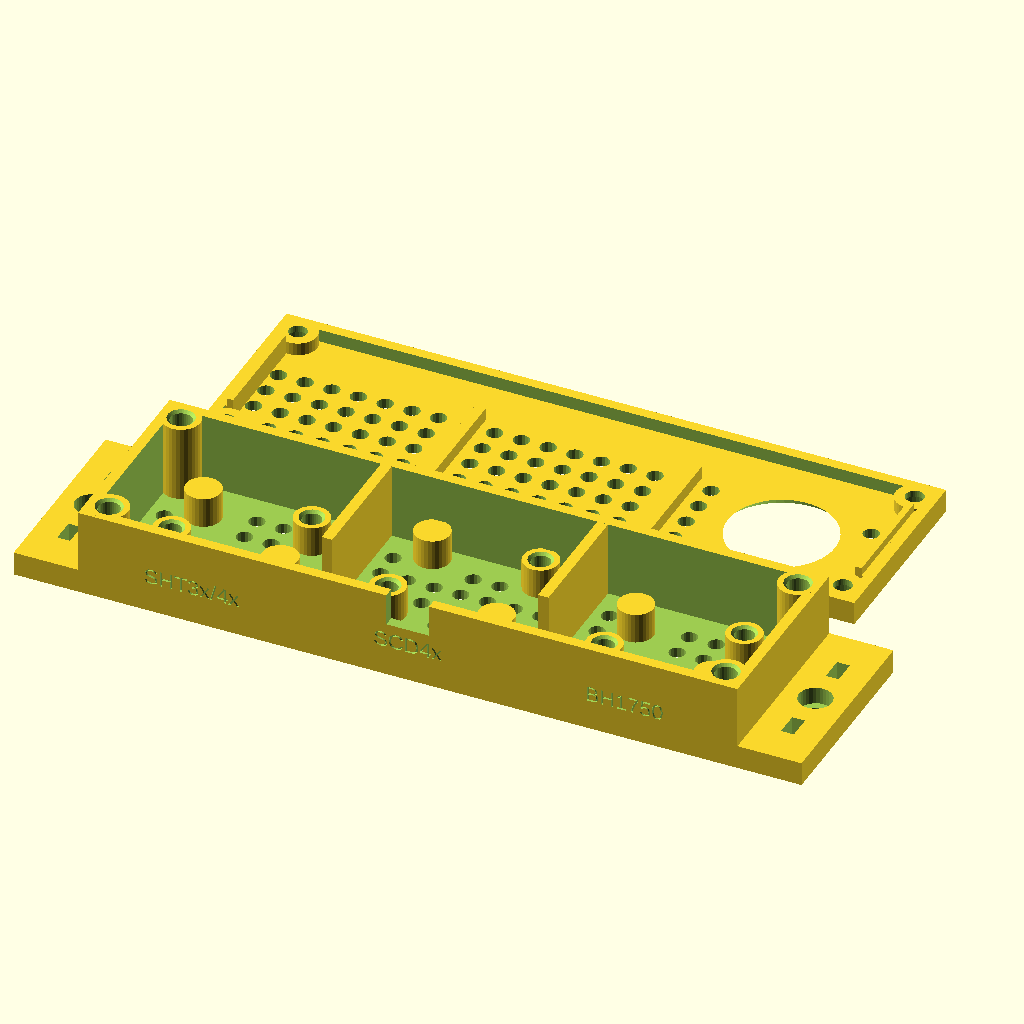
Cell 1: rendered with the file's own defaults.
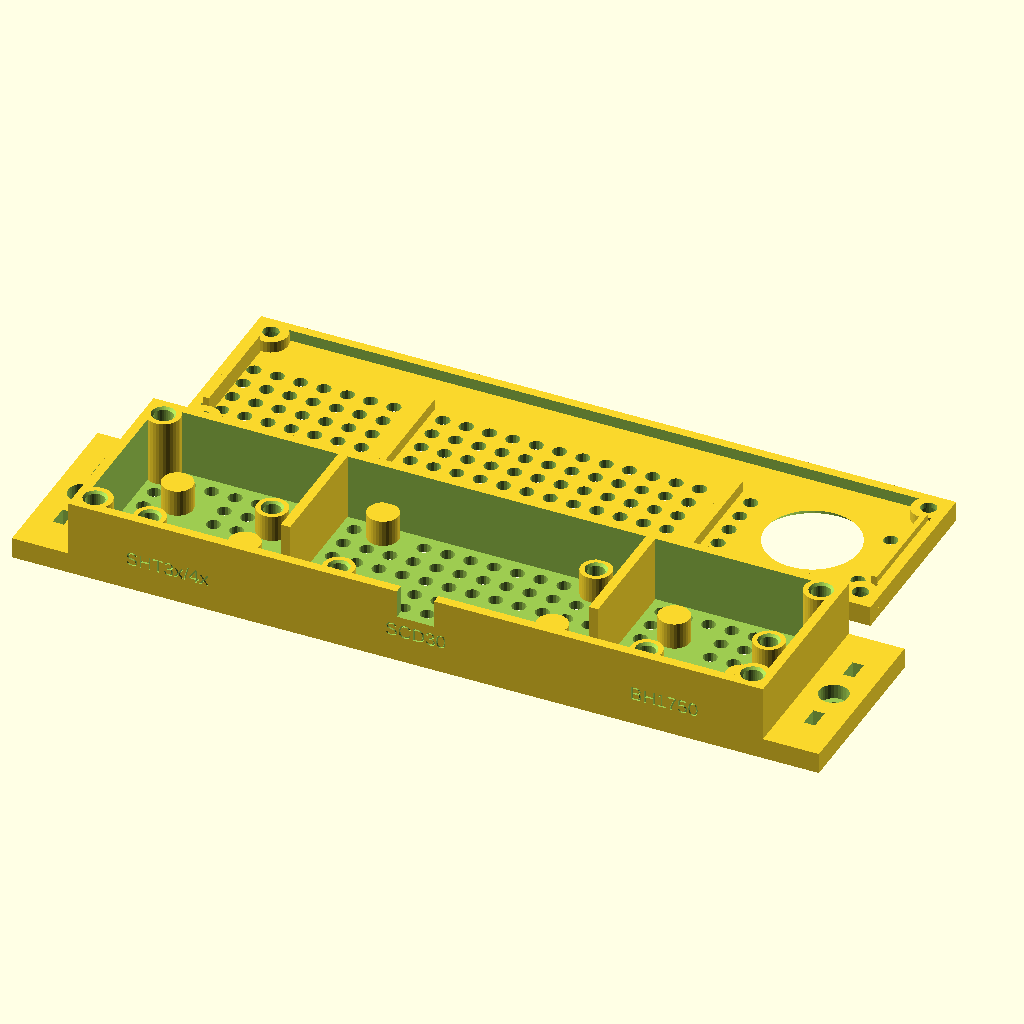
Cell 2: scd30 = true (everything else at default).
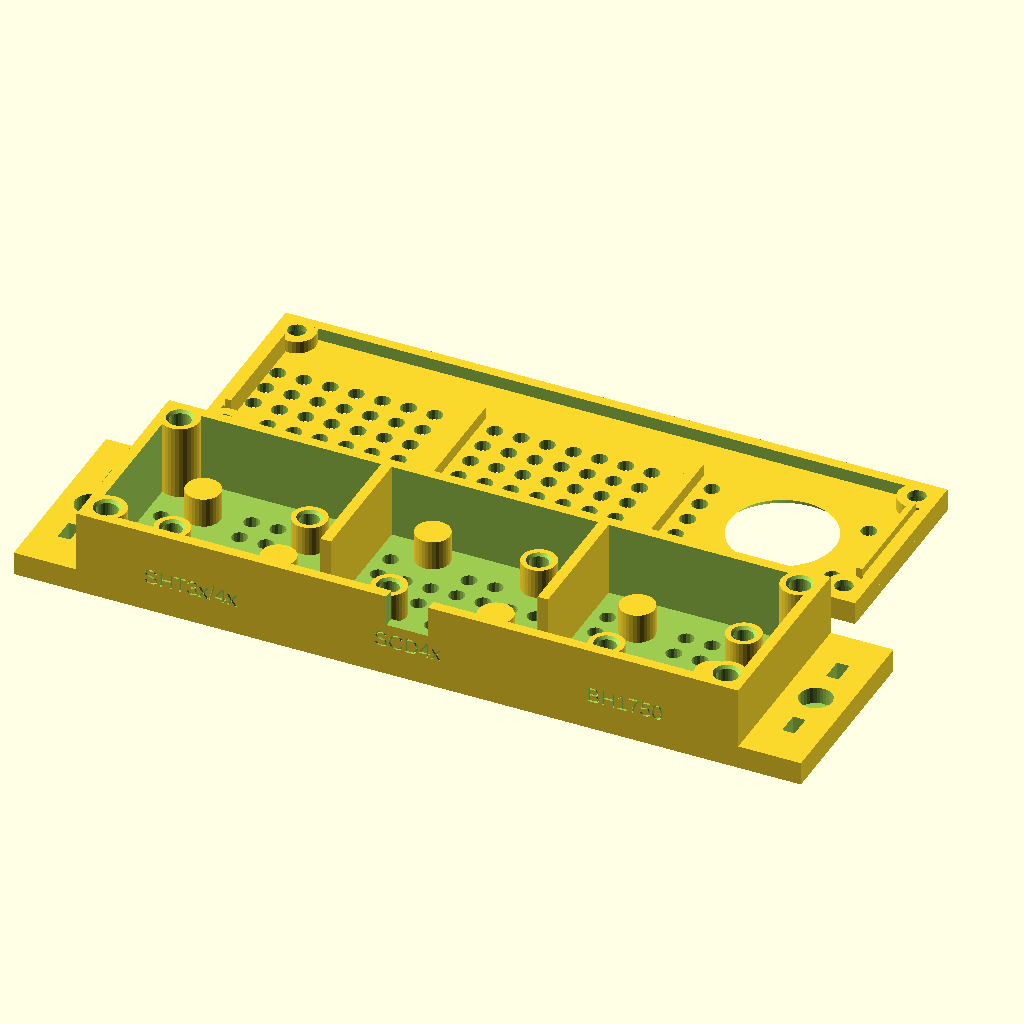
Cell 3: fit = 2 (everything else at default).
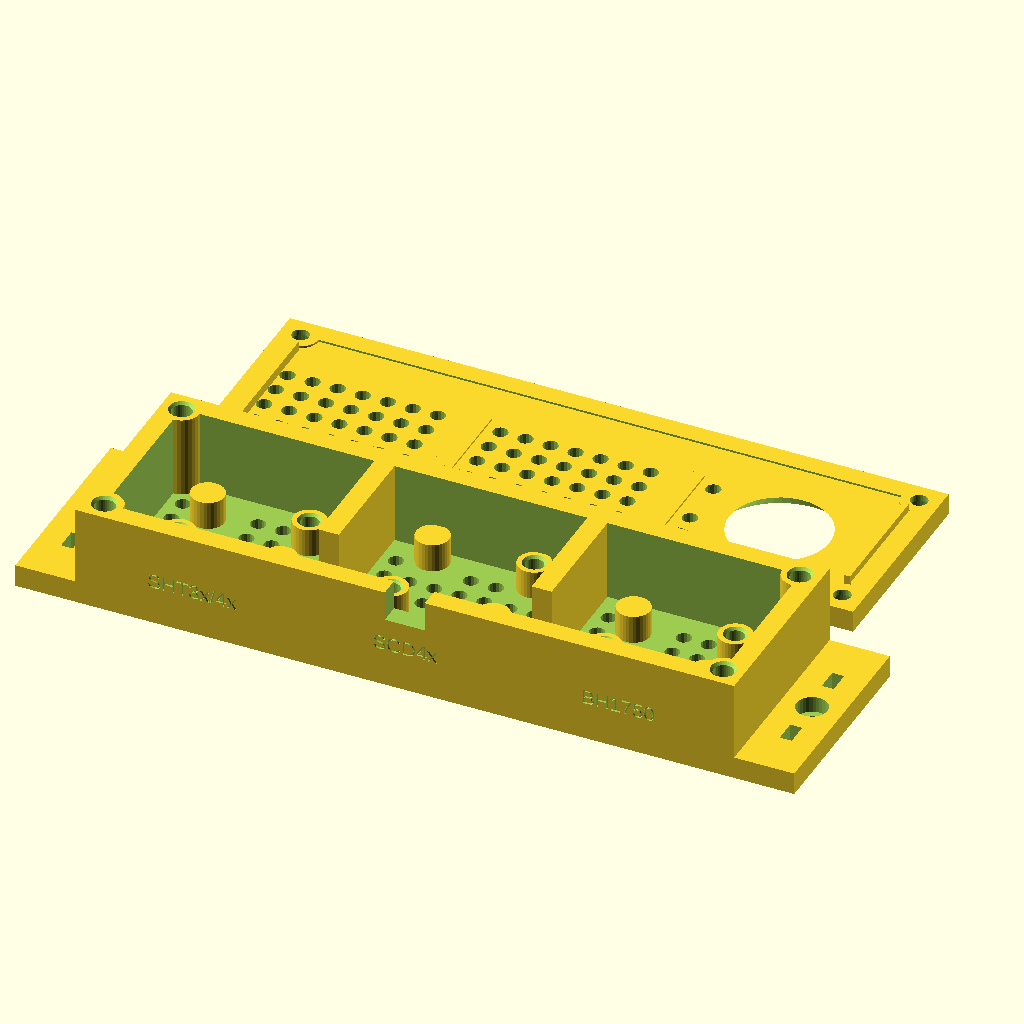
Cell 4: the same model with wall = 4.
All cells are drawn from the same view direction (rotation 55°, 0°, 25°, orthographic, colour scheme Cornfield), but the view is re-fitted for each cell, so position and scale can differ between cells as well as the parameter.
Source of the model, models/sensor_mount.scad:
// SporePrint Climate Sensor Mount
// Three-bay chimney-vented enclosure for the climate node's I2C breakouts on
// one STEMMA QT daisy chain. Two printed pieces — body + lid — joined with
// M3 brass heat-set inserts; every board screws down onto M2.5 insert posts.
//
// ── What it fits (board data: lib/sensor_mount_dims.scad) ─────────────
//   bay 1  temp/RH  Adafruit 2857 SHT31-D, CURRENT STEMMA QT revision:
//                   25.40 x 17.78 mm, 4x Ø2.5 holes on 20.32 x 12.70 pitch
//                   (Adafruit board file "Adafruit SHT31-D STEMMA QT
//                   Breakout.brd"). Same outline + holes, so drop-ins:
//                   Adafruit 5665 SHT45, 5776 SHT41, 4885 SHT40.
//   bay 2  CO2      Adafruit 5190 SCD-41 / 5187 SCD-40: 25.40 x 22.86 mm,
//                   Ø3.0 holes on 20.32 x 17.78, 7.7 mm tall (board file
//                   "Adafruit SCD-41.brd" + product page).
//                   Pimoroni PIM587 (~24 x 21 x 8, Pimoroni page) fits the
//                   bay and rests on the posts — no published hole drawing,
//                   so fix it with a foam pad; it has ONE Qw/ST port, so it
//                   must be the last board on the chain.
//          scd30 = true -> Adafruit 4867 SCD-30: 50.80 x 25.40 mm, Ø2.5
//                   holes on 45.72 x 20.32, 8.8 mm tall; both of its QT
//                   ports are on ONE short edge (board file "Adafruit
//                   SCD30.brd").
//   bay 3  light    Adafruit 4681 BH1750: 25.40 x 17.78 mm (page: 25.3 x
//                   17.7 x 4.5), holes as bay 1. The lid has a flared Ø20
//                   aperture straight over the BH1750 die so it sees the
//                   grow light (±45° cone clear of the lid).
//   cables          Adafruit 4397 STEMMA QT -> female sockets (150 mm) from
//                   the ESP32 enters through the U-notch in the front wall;
//                   Adafruit 4210 QT-QT (100 mm) links the boards. JST-SH
//                   plugs (JST eSH.pdf: SHR-04V-S-B 7.0 x 5.0 x 2.8 mm)
//                   seat in the qt_clear zone beside each short board edge;
//                   wire slack coils in the front cable gallery (notch_w
//                   deep, runs the full length) — no cable crosses a
//                   sensor, the chimney vents or the BH1750 window.
//   Leave the loose 0.1" header strips that ship with the boards
//   UNSOLDERED — the QT connectors are the only wiring.
//
// ── Hardware to buy (per enclosure) ────────────────────────────────────
//   Heat-set inserts (lib/sp_inserts.scad table, ruthex / CNC Kitchen):
//     M3 x 5.7   x 4  body corner bosses (lid screws)
//     M2.5 x 5.7 x 6  board posts (2 diagonal per board; pcb_screws = 4
//                     -> x 12, see note on the SHT/BH ON LED below)
//     (+ M3 x 5.7 x 2 in sensor_bracket.scad's saddles)
//   Screws (ISO 4762 socket head cap):
//     M3 x 6     x 4  lid -> body   (sp_screw_len = 6.9 -> 6 mm stock)
//     M2.5 x 6   x 6  board -> post (sp_screw_len = 7.3 -> 6 mm stock)
//     M3 x 6     x 2  ear -> bracket saddle (sp_screw_len = 7.0 -> 6 mm)
//   Socket heads only (Ø4.5 max). On the 1.0 x 0.7 in boards the hole at
//   board (2.54, 15.24) — back-left as mounted — is 0.03 mm from the ON
//   LED under an Ø4.5 head, so the default diagonal pair (front-left +
//   back-right) skips it; with pcb_screws=4 use a Ø4.5-or-smaller head
//   there or leave that one out. No inserts? -D SP_FASTENER="self_tap".
//   The 4397 cable is 150 mm: the ESP32 must sit within ~10 cm of the
//   enclosure's front notch.
//
// ── Assembly ───────────────────────────────────────────────────────────
//   1. Press the inserts (iron ~220-245 °C). 2. Plug the QT cables into
//   the boards FIRST, then lower each board onto its posts and screw it
//   down. 3. Lay the ESP32 cable into the front U-notch, coil slack in the
//   gallery. 4. Lid on, four M3 x 6 from the top.
//
// ── Printing (Bambu / any FDM, PLA or PETG, 0.2 mm, NO supports) ───────
//   part = "print" lays both pieces flat: body floor-down, lid top-face-
//   down (its skirt, bosses and alignment tabs point up). The lid's
//   counterbores open onto the bed; their Ø6.2 -> Ø3.4 ceilings are a
//   1.4 mm annular bridge, fine without supports. Engraved wordmark and
//   labels print as recesses.
//
// ── Presets (-D) ───────────────────────────────────────────────────────
//   (none)                   SHT3x/4x + SCD4x (or PIM587) + BH1750
//   scd30=true               Adafruit 4867 SCD-30 in bay 2 (render
//                            sensor_bracket.scad with -D scd30=true too)
//   part="body" | "lid"      one piece only (print-oriented)
//   part="assembly"          lid in place, for viewing — not for printing
//   pcb_screws=4             insert pockets in all four posts per board
//   SP_FASTENER="self_tap"   pilot holes instead of insert pockets
//   part="none"              geometry off (for including in a test rig)
//   Sizes: SCD4x build 123.5 x 36.9 x 20.7 mm, SCD-30 build 149 x 39.4 x
//   20.7 mm, each + a 12 mm ear at both ends.
//
// Legacy knobs kept, with their current meaning: rail_h = PCB standoff
// height (min 5.7 for the M2.5 insert), notch_w = cable gallery depth (the
// ribs' STEMMA QT pass-through), notch_h / cable_slot = ESP32 U-notch
// depth / width, lid_lip / lid_tolerance = lid alignment tabs, ear_hole_d =
// minimum ear clearance hole, fit / board_clear / wall / vent_* / zt_* /
// ear_len / ear_t as named.
//
// ── History ────────────────────────────────────────────────────────────
// 2026-09 audit: bay 1 was 18.0 x 12.7 (the pre-2021 SHT31-D) — the
// shipping 25.4 x 17.8 STEMMA QT board did not fit; boards sat loose on
// rails; QT plugs from neighbouring boards met head-on in a 2.8 mm rib gap;
// the lid was a friction lip with no fasteners and printed floating; the
// bracket joint was two bare holes. All fixed here. The chimney venting
// (floor grid under each board, lid grid above) is unchanged in principle —
// it keeps the CO2 reading honest. Do not tape over it, and do not sit this
// on a solid surface: sensor_bracket.scad holds it on standoff saddles.
//
// Mounting options:
//   - M3 tie-down (one counterbored hole per end ear -> sensor_bracket.scad
//     saddle insert)
//   - Zip tie slots (two per end ear — shelf wire / rail)
//
// github.com/sporeprint — open-source mushroom cultivation platform

include <lib/sp_inserts.scad>
include <lib/sensor_mount_dims.scad>

// ── Parameters ─────────────────────────────────────────────────────────
scd30 = false;   // true -> wide bay 2 for the SCD-30 (Adafruit 4867)
part  = "print"; // "print" | "body" | "lid" | "assembly" | "none"

// Footprint knobs — keep equal to SM_*_DEFAULT in lib/sensor_mount_dims.scad
// (or pass the same -D to sensor_bracket.scad) so the bracket lines up.
fit           = 1.0;  // mm — total X/Y clearance added to each board (0.5/side)
wall          = 2;    // mm — wall, floor, rib and lid-plate thickness
qt_clear      = 6.0;  // mm — room past each short board edge for a mated
                      //      JST-SH plug + wire bend (plug ends ~1.5 mm out)
notch_w       = 9;    // mm — STEMMA QT pass-through: depth of the front
                      //      cable gallery that every rib stops short of
ear_len       = 12;   // mm — how far each ear sticks out from the shell
ear_t         = 4.5;  // mm — ear thickness (M3 counterbore 3.2 + 1.3 floor)

// Heights
rail_h        = 5.7;  // mm — PCB standoff above the floor (was a 1.5 mm
                      //      rail; raised to the M2.5 insert boss minimum)
board_clear   = 11;   // mm — PCB underside to lid underside (SCD-30 8.8 +
                      //      2.2 air; SCD4x 8.1 + 2.9)

// Cable + vents
notch_h       = 6;    // mm — ESP32 cable U-notch depth below the body rim
cable_slot    = 8;    // mm — ESP32 cable U-notch width (passes a 7.0 mm
                      //      SHR-04V-S-B plug with the lid off)
vent_d        = 3;    // mm — ventilation hole diameter
vent_pitch    = 5;    // mm — ventilation grid pitch
vent_inset    = 3;    // mm — keep vents this far inside each bay
bh_window_d   = 20;   // mm — BH1750 aperture Ø at the lid underside (±45°
                      //      view from the die clears the whole lid)
bh_window_flare = 45; // deg — aperture flares out through the lid plate

// Lid
lid_tolerance = 0.3;  // mm — alignment-tab clearance to the body walls
lid_lip       = 1.5;  // mm — alignment tabs reach this far below the rim

// PCB fastening
pcb_screws    = 2;    // 2 = diagonal pair per board, 4 = all four posts

// End ears — M3 tie-down + zip tie mounting options
ear_hole_d = 3.4;  // mm — M3 clearance hole (never smaller than the table)
zt_slot_w  = 2.4;  // mm — zip tie slot, across the tie's thickness (X)
zt_slot_l  = 4.5;  // mm — zip tie slot, across the tie's width (Y)
zt_slot_dy = 9;    // mm — zip tie slot offset from the ear centre

// ── Derived dimensions ─────────────────────────────────────────────────
slots   = sm_slots(scd30);
n       = len(slots);
gallery = notch_w;

pcb_screw = SM_PCB_SCREW;
lid_screw = SM_LID_SCREW;
tie_screw = SM_TIEDOWN_SCREW;

function bay_w(i)    = sm_bay_w(scd30, i, fit = fit, qt = qt_clear);
function bay_x(i)    = sm_bay_x(scd30, i, fit = fit, wall = wall, qt = qt_clear);
function board_o(i)  = sm_board_origin(scd30, i, fit = fit, wall = wall,
                                       qt = qt_clear, gallery = gallery);
// Posts that get an insert pocket: diagonal pair (holes list is BL, BR,
// TL, TR) or all four.
function screwed(k)  = pcb_screws >= 4 || k == 0 || k == 3;

outer_w = sm_outer_w(scd30, fit = fit, wall = wall, qt = qt_clear);
outer_l = sm_outer_l(scd30, fit = fit, wall = wall, gallery = gallery);
zone_y0 = wall + gallery;             // front edge of the board zone
zone_d  = sm_zone_d(scd30, fit = fit);

post_h  = max(rail_h, sp_insert_boss_h(pcb_screw) - wall);
pcb_z   = wall + post_h;              // PCB underside
lid_z   = pcb_z + board_clear;        // lid plate underside
outer_h = lid_z + wall;               // assembled height
lid_cap = sp_screw_head_h(lid_screw) + 1.2;  // lid thickness at a screw
rim_z   = outer_h - lid_cap;          // body rim = lid skirt joint

cb_r    = sp_insert_boss_d(lid_screw) / 2;   // corner boss radius
cb_c    = cb_r + 0.4;   // boss centre in from outside: 2.0 mm insert wall,
                         // 0.9 mm lid skin round the Ø6.2 counterbore
corners = [[cb_c, cb_c], [outer_w - cb_c, cb_c],
           [cb_c, outer_l - cb_c], [outer_w - cb_c, outer_l - cb_c]];
post_r  = sp_insert_boss_d(pcb_screw) / 2;
tab_t   = 1.2;                               // alignment tab thickness

ear_x   = [-ear_len / 2, outer_w + ear_len / 2];

function posts() = [for (i = [0 : n - 1]) for (k = [0 : len(slots[i][3]) - 1])
    [board_o(i)[0] + slots[i][3][k][0], board_o(i)[1] + slots[i][3][k][1],
     screwed(k) ? 1 : 0]];

function near_any(p, pts, r) =
    len([for (q = pts) if (norm([p[0] - q[0], p[1] - q[1]]) < r) 1]) > 0;

// BH1750 aperture centre (the bay whose record carries a light sensor).
bh_bays = [for (i = [0 : n - 1]) if (slots[i][5] != undef) i];
function bh_centre(i) = board_o(i) + slots[i][5];
bh_top_d = bh_window_d + 2 * wall * tan(bh_window_flare);

assert(qt_clear >= 5.5, "qt_clear < 5.5 mm: a mated JST-SH plug + wire bend will not fit");
assert(notch_w >= cb_c + cb_r - wall + 2.4,
       "notch_w too small: no cable path past the front corner bosses");

echo(str("sensor_mount: ", scd30 ? "SCD-30" : "SCD4x", " build ",
         outer_w, " x ", outer_l, " x ", outer_h, " mm (+ ", ear_len,
         " mm ears); lid screws ", lid_screw, " x ",
         sp_screw_len(lid_screw, lid_cap, true), " -> 6 mm stock; PCB screws ",
         pcb_screw, " x ", sp_screw_len(pcb_screw, SM_PCB_T, false),
         " -> 6 mm; ear screws ", tie_screw, " x ",
         sp_screw_len(tie_screw, ear_t, true), " -> 6 mm; inserts ",
         lid_screw, " x 4, ", pcb_screw, " x ",
         len([for (p = posts()) if (p[2] == 1) 1])));

// ── Body ───────────────────────────────────────────────────────────────
module ear_cuts(x_centre) {
    // Counterbored M3 clearance from the top (head sits below the ear top)
    translate([x_centre, outer_l / 2, ear_t])
        sp_screw_clearance(tie_screw, ear_t, true);
    translate([x_centre, outer_l / 2, -1])
        cylinder(h = ear_t + 2, d = ear_hole_d, $fn = 24);

    for (dy = [-zt_slot_dy, zt_slot_dy])
        translate([x_centre, outer_l / 2 + dy, ear_t / 2])
            cube([zt_slot_w, zt_slot_l, ear_t + 2], center = true);
}

module body_shell() {
    difference() {
        union() {
            cube([outer_w, outer_l, rim_z]);
            // End ears, flush with the floor so the part still sits flat
            translate([-ear_len, 0, 0]) cube([ear_len + 0.01, outer_l, ear_t]);
            translate([outer_w - 0.01, 0, 0]) cube([ear_len + 0.01, outer_l, ear_t]);
        }

        // One open interior: front cable gallery + the bays behind it
        translate([wall, wall, wall])
            cube([outer_w - 2 * wall, outer_l - 2 * wall, rim_z]);

        // Floor ventilation grid — under each bay (board + plug zones),
        // clear of posts and corner bosses so every hole is a through-hole
        for (i = [0 : n - 1])
            for (x = [bay_x(i) + vent_inset : vent_pitch :
                      bay_x(i) + bay_w(i) - vent_inset])
                for (y = [zone_y0 + vent_inset : vent_pitch :
                          zone_y0 + zone_d - vent_inset])
                    if (!near_any([x, y], posts(), post_r + vent_d / 2 + 0.4)
                        && !near_any([x, y], corners, cb_r + vent_d / 2 + 0.4))
                        translate([x, y, -1])
                            cylinder(h = wall + 2, d = vent_d, $fn = 16);

        // ESP32 cable entry: U-notch, front wall, open to the rim so the
        // cable (and its QT plug) drops in; the lid skirt closes the top
        translate([outer_w / 2 - cable_slot / 2, -1, rim_z - notch_h])
            cube([cable_slot, wall + 2, notch_h + 1]);

        ear_cuts(ear_x[0]);
        ear_cuts(ear_x[1]);

        // Bay labels (engraved, front face)
        for (i = [0 : n - 1])
            translate([bay_x(i) + bay_w(i) / 2, 0.4, rim_z / 2 - 2.5])
                rotate([90, 0, 0])
                    linear_extrude(0.5)
                        text(slots[i][2], size = 3, halign = "center",
                             font = "Liberation Sans");
    }
}

module sensor_mount() {
    difference() {
        union() {
            body_shell();

            // Ribs between bays — board zone only, so the gallery in front
            // is one continuous cable run (the STEMMA QT pass-through)
            for (i = [1 : n - 1])
                translate([bay_x(i) - wall, zone_y0, wall - 0.01])
                    cube([wall, outer_l - wall - zone_y0 + 0.01,
                          rim_z - wall + 0.01]);

            // PCB posts (M2.5 insert bosses) at each board's own holes
            for (p = posts())
                translate([p[0], p[1], 0])
                    sp_insert_boss(pcb_screw, pcb_z);

            // Lid corner bosses (M3 inserts), merged into the walls
            for (c = corners)
                translate([c[0], c[1], 0])
                    sp_insert_boss(lid_screw, rim_z);
        }

        // Insert pockets, cut after the union so no wall fills them
        for (p = posts())
            if (p[2] == 1)
                translate([p[0], p[1], pcb_z]) sp_insert_pocket(pcb_screw);
        for (c = corners)
            translate([c[0], c[1], rim_z]) sp_insert_pocket(lid_screw);
    }
}

// ── Lid (assembled position: skirt joint at rim_z, top face at outer_h) ─
module sensor_lid() {
    skirt_h = lid_z - rim_z;
    difference() {
        union() {
            // Top plate
            translate([0, 0, lid_z]) cube([outer_w, outer_l, wall]);

            // Skirt — the top lid_cap - wall of the side walls
            translate([0, 0, rim_z])
                difference() {
                    cube([outer_w, outer_l, skirt_h + 0.01]);
                    translate([wall, wall, -1])
                        cube([outer_w - 2 * wall, outer_l - 2 * wall,
                              skirt_h + 2]);
                }

            // Rib caps continue the bay separation up to the plate
            for (i = [1 : n - 1])
                translate([bay_x(i) - wall, zone_y0, rim_z])
                    cube([wall, outer_l - wall - zone_y0 + 0.01,
                          skirt_h + 0.01]);

            // Screw bosses over the body's corner bosses
            for (c = corners)
                translate([c[0], c[1], rim_z])
                    cylinder(h = skirt_h + 0.01, r = cb_r, $fn = 32);

            // Alignment tabs down inside both end walls (secondary to the
            // screws). Clear of the corner bosses; nothing tall sits there.
            for (s = [0, 1]) {
                x_in = s == 0 ? wall : outer_w - wall;
                y0   = cb_c + cb_r + lid_tolerance;
                y1   = outer_l - cb_c - cb_r - lid_tolerance;
                // upper part merged into the skirt
                translate([s == 0 ? x_in - 0.01
                                  : x_in - lid_tolerance - tab_t, y0, rim_z])
                    cube([lid_tolerance + tab_t + 0.01, y1 - y0, skirt_h + 0.01]);
                // lower part stands lid_tolerance off the body wall
                translate([s == 0 ? x_in + lid_tolerance
                                  : x_in - lid_tolerance - tab_t,
                           y0, rim_z - lid_lip])
                    cube([tab_t, y1 - y0, lid_lip + 0.01]);
            }
        }

        // M3 clearance + counterbore through the full lid_cap at each boss
        for (c = corners)
            translate([c[0], c[1], outer_h])
                sp_screw_clearance(lid_screw, lid_cap, true);

        // Chimney outlets — plate only, over each bay's board zone
        for (i = [0 : n - 1])
            for (x = [bay_x(i) + vent_inset : vent_pitch :
                      bay_x(i) + bay_w(i) - vent_inset])
                for (y = [zone_y0 + vent_inset : vent_pitch :
                          zone_y0 + zone_d - vent_inset])
                    if (!near_any([x, y], corners,
                                  sp_screw_head_d(lid_screw) / 2 + vent_d / 2 + 0.8)
                        && !near_any([x, y], [for (b = bh_bays) bh_centre(b)],
                                     bh_top_d / 2 + vent_d / 2 + 0.8))
                        translate([x, y, lid_z - 0.01])
                            cylinder(h = wall + 1, d = vent_d, $fn = 16);

        // BH1750 light aperture, flared so the lid plate does not narrow
        // the sensor's view
        for (b = bh_bays)
            translate([bh_centre(b)[0], bh_centre(b)[1], lid_z - 0.01])
                cylinder(h = wall + 0.02, d1 = bh_window_d, d2 = bh_top_d,
                         $fn = 48);

        // Wordmark (engraved, over the cable gallery strip)
        translate([outer_w / 2, zone_y0 / 2, outer_h - 0.4])
            linear_extrude(0.5)
                text("SporePrint", size = 3.5, halign = "center",
                     valign = "center", font = "Liberation Sans");
    }
}

// ── Render ──────────────────────────────────────────────────────────────
module lid_print() {
    // Top face down on the bed (rotation, not a mirror: text stays right)
    translate([0, 2 * outer_l + 10, outer_h])
        rotate([180, 0, 0])
            sensor_lid();
}

if (part == "print") {
    sensor_mount();
    lid_print();
} else if (part == "body") {
    sensor_mount();
} else if (part == "lid") {
    lid_print();
} else if (part == "assembly") {
    sensor_mount();
    color("LightGreen", 0.6) sensor_lid();
}
Parameter table extracted from the source (name, type, default, range or options):
scd30: bool, default false
part: string, default "print"
fit: number, default 1
wall: number, default 2
qt_clear: number, default 6
notch_w: number, default 9
ear_len: number, default 12
ear_t: number, default 4.5
rail_h: number, default 5.7
board_clear: number, default 11
notch_h: number, default 6
cable_slot: number, default 8
vent_d: number, default 3
vent_pitch: number, default 5
vent_inset: number, default 3
bh_window_d: number, default 20
bh_window_flare: number, default 45
lid_tolerance: number, default 0.3
lid_lip: number, default 1.5
pcb_screws: number, default 2
ear_hole_d: number, default 3.4
zt_slot_w: number, default 2.4
zt_slot_l: number, default 4.5
zt_slot_dy: number, default 9
